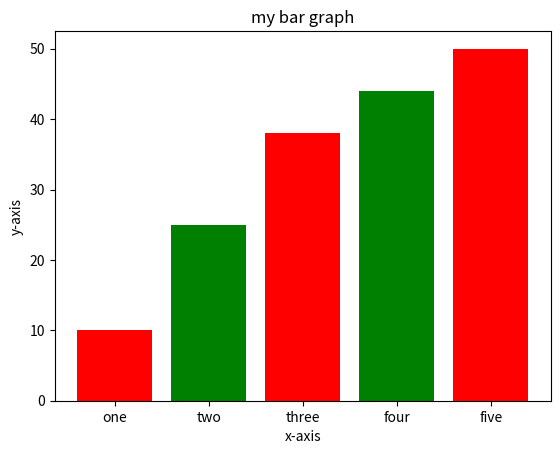

Recreate this plot in Python.
import matplotlib.pyplot as plt 

# x-coordinates of left sides of bars
left = [1, 2, 3, 4, 5]
# heights of bars
height = [10, 25, 38, 44, 50]
# labels for bars
tick_label = ["one","two","three","four","five"]	                                                                                                                                                                                                                                                                                                                                                                                                                                                                                                                                                                                                                                                                                                                                                                                                                                                                                                                                                                                                                                                                                                                                                                                                                                                                                                                                                                                                                                                                                                                                                                                                                                                                                                       
#plotting a bar chart
plt.bar(left, height, tick_label = tick_label,
		width = 0.8, color = ["red","green"])
#naming the x-axis
plt.xlabel("x-axis")
#naming the y-axis
plt.ylabel("y-axis")
#plot title
plt.title("my bar graph")
#function to display
plt.show()
